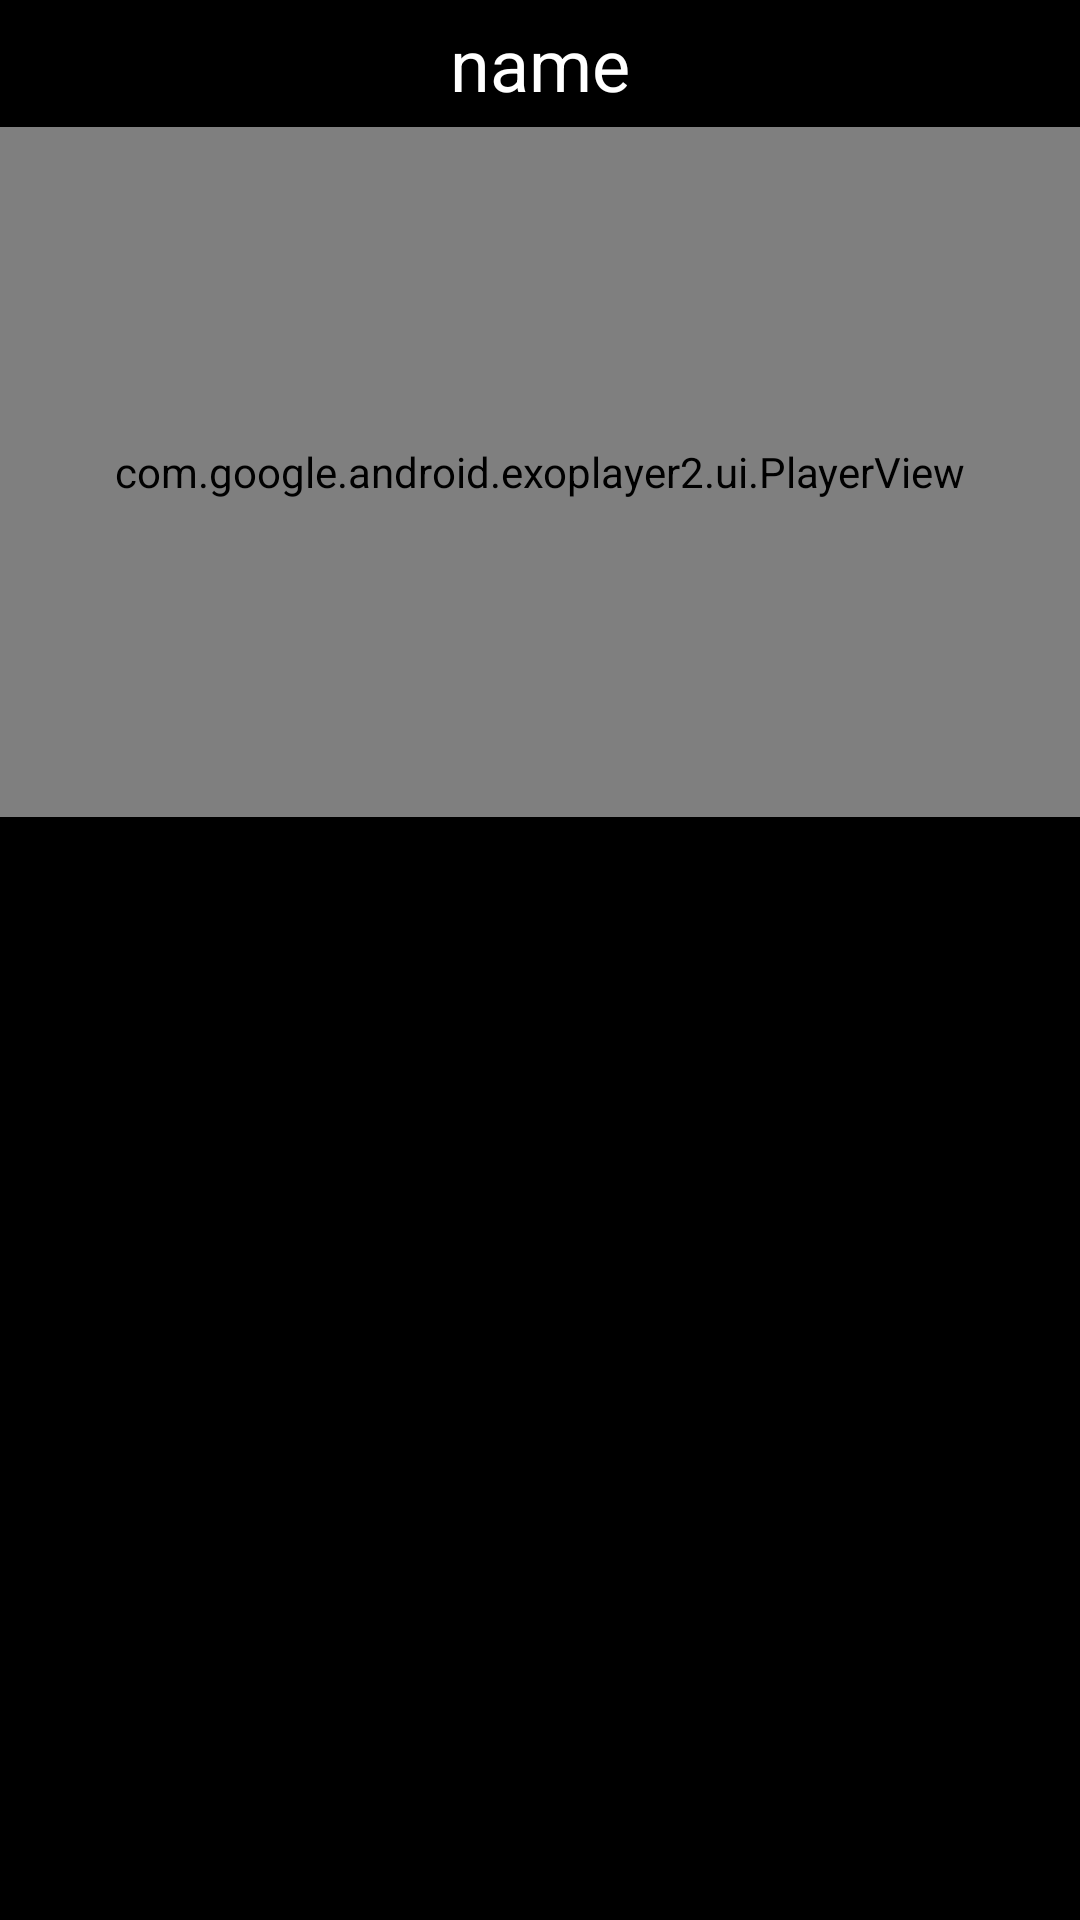

Layout XML and referenced resources for this Android screen:
<!-- AndroidManifest.xml: application theme AppTheme -->
<!-- res/layout/activity_fullscreen.xml -->
<?xml version="1.0" encoding="utf-8"?>
<LinearLayout xmlns:android="http://schemas.android.com/apk/res/android"
    xmlns:app="http://schemas.android.com/apk/res-auto"
    xmlns:tools="http://schemas.android.com/tools"
    android:layout_width="match_parent"
    android:layout_height="match_parent"
    android:background="@color/black"
    android:orientation="vertical"
    tools:context=".Fullscreen"
    android:configChanges="orientation|screenSize|layoutDirection">


    <TextView
        android:id="@+id/tv_fullscreen"
        android:layout_width="match_parent"
        android:layout_height="wrap_content"
        android:background="#80000000"
        android:gravity="center"
        android:padding="5dp"
        android:text="name"
        android:textColor="@android:color/white"
        android:textColorHint="#FFFFFF"
        android:textSize="24sp" />

    <com.google.android.exoplayer2.ui.PlayerView
        android:id="@+id/exoplayer_fullscreen"
        android:layout_width="match_parent"
        android:layout_height="230dp"
        android:layout_below="@+id/tv_fullscreen"
        app:controller_layout_id="@layout/exoplayer_custom_controls"
        app:resize_mode="fill" />

</LinearLayout>
<!-- res/layout/exoplayer_custom_controls.xml (included above) -->
<?xml version="1.0" encoding="utf-8"?>
<LinearLayout xmlns:android="http://schemas.android.com/apk/res/android"
    xmlns:tools="http://schemas.android.com/tools"
    android:orientation="vertical"
    android:layout_width="match_parent"
    android:layout_height="wrap_content"
    android:layout_gravity="bottom"
    android:layoutDirection="ltr"
    android:background="#CC000000"
    tools:targetApi="28">

    <LinearLayout
        android:layout_width="match_parent"
        android:layout_height="wrap_content"
        android:gravity="center"
        android:padding="4dp"
        android:orientation="horizontal">

        <ImageButton android:id="@+id/exo_rew"
            style="@style/ExoMediaButton.Rewind"/>
        <ImageButton android:id="@+id/exo_play"
            style="@style/ExoMediaButton.Play"/>
        <ImageButton android:id="@+id/exo_pause"
            style="@style/ExoMediaButton.Pause"/>
        <ImageButton android:id="@+id/exo_ffwd"
            style="@style/ExoMediaButton.FastForward"/>
        <ImageButton
            android:layout_width="wrap_content"
            android:layout_height="wrap_content"
            android:id="@+id/exo_track_selection_view_btn"
            android:src="@android:drawable/ic_menu_search"/>
    </LinearLayout>

    <LinearLayout
        android:layout_width="match_parent"
        android:layout_height="wrap_content"
        android:layout_marginTop="4dp"
        android:gravity="center_vertical"
        >
        <TextView
            android:id="@+id/exo_position"
            android:layout_width="wrap_content"
            android:layout_height="wrap_content"
            android:textSize="14sp"
            android:textStyle="bold"
            android:paddingLeft="4dp"
            android:paddingRight="4dp"
            android:includeFontPadding="false"
            android:textColor="@android:color/white"/>
        <View
            android:id="@+id/exo_progress_placeholder"
            android:layout_width="0dp"
            android:layout_weight="1"
            android:layout_height="26dp"/>
        <TextView
            android:id="@+id/exo_duration"
            android:layout_width="wrap_content"
            android:layout_height="wrap_content"
            android:textSize="14sp"
            android:textStyle="bold"
            android:paddingLeft="4dp"
            android:paddingRight="4dp"
            android:includeFontPadding="false"
            android:textColor="@android:color/white"/>

        <FrameLayout
            android:id="@+id/exo_fullscreen_button"
            android:layout_width="32dp"
            android:layout_height="32dp"
            android:layout_gravity="right">

            <ImageView
                android:id="@+id/exoplayer_fullscreen_icon"
                android:layout_width="20dp"
                android:layout_height="20dp"
                android:clickable="true"
                android:layout_gravity="center"
                android:adjustViewBounds="true"
                android:scaleType="fitCenter"
                android:src="@drawable/ic_fullscreen_expand"/>
        </FrameLayout>

    </LinearLayout>
</LinearLayout>
<!-- resources referenced by this layout -->
<resources>
  <style name="AppTheme" parent="Theme.AppCompat.Light.DarkActionBar">
          
          <item name="colorPrimary">@color/black</item>
          <item name="colorPrimaryDark">@color/black</item>
          <item name="colorAccent">@color/colorAccent</item>
      </style>
  <!-- not gathered from this repository: default colours our renderer supplied (Android Studio template values) -->
  <color name="black">#FF000000</color>
  <color name="colorAccent">#FF03DAC5</color>
</resources>
